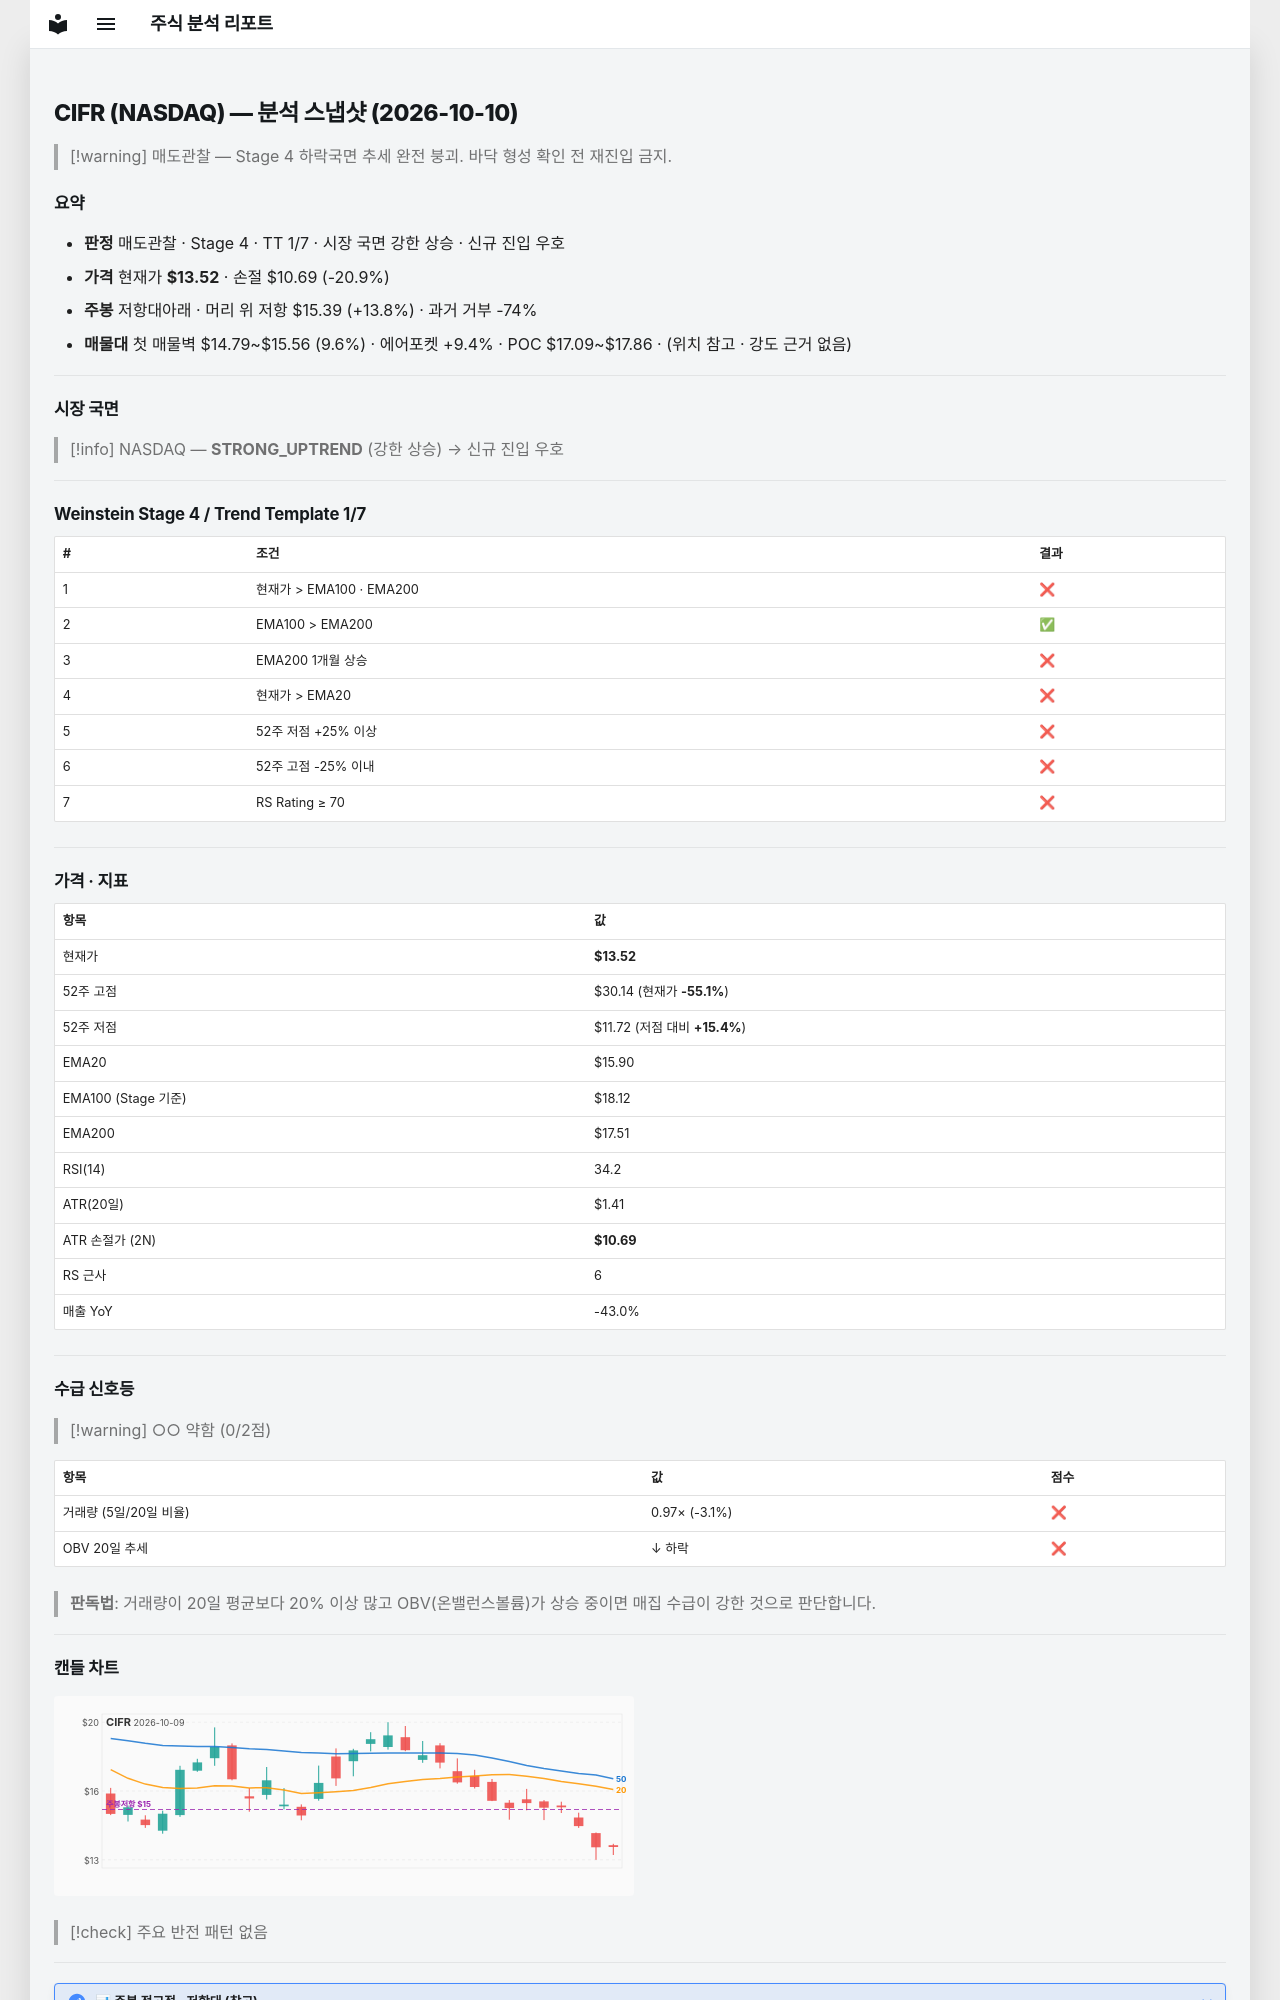

repository: soloandco/stock-reports · page: snapshots/CIFR-2026-10-10/index.html · generator: mkdocs

---
type: analysis-snapshot
title: CIFR 분석 스냅샷
ticker: CIFR
market: NASDAQ
created: 2026-10-10
updated: 2026-10-10
bar-date: 2026-10-09
verdict: 매도관찰
real-rr: 0.66
sma50-gap-pct: -14.9
weekly-position: 저항대아래
weekly-overhead-price: 15.39
weekly-overhead-pct: 13.8
stage: 4
trend-template-score: 1
tt-max: 7
ma-set: ema-20-100-200
price: 13.520000457763672
stop-price: 10.693137211863089
market-regime: STRONG_UPTREND
supply-demand-score: 0/2
supply-demand-label: 약함
status: tracking
tags:
  - stock-agent
  - watchlist
  - CIFR
  - analysis
related:
  - "[[analysis-template]]"
---

# CIFR (NASDAQ) — 분석 스냅샷 (2026-10-10)

> [!warning] 매도관찰 — Stage 4 하락국면
> 추세 완전 붕괴. 바닥 형성 확인 전 재진입 금지.

## 요약

- **판정** 매도관찰 · Stage 4 · TT 1/7 · 시장 국면 강한 상승 · 신규 진입 우호
- **가격** 현재가 **$13.52** · 손절 $10.69 (-20.9%)
- **주봉** 저항대아래 · 머리 위 저항 $15.39 (+13.8%) · 과거 거부 -74%
- **매물대** 첫 매물벽 $14.79~$15.56 (9.6%) · 에어포켓 +9.4% · POC $17.09~$17.86 · (위치 참고 · 강도 근거 없음)

---

## 시장 국면

> [!info] NASDAQ — **STRONG_UPTREND** (강한 상승) → 신규 진입 우호

---

## Weinstein Stage 4 / Trend Template 1/7

| # | 조건 | 결과 |
|---|------|------|
| 1 | 현재가 > EMA100 · EMA200 | ❌ |
| 2 | EMA100 > EMA200 | ✅ |
| 3 | EMA200 1개월 상승 | ❌ |
| 4 | 현재가 > EMA20 | ❌ |
| 5 | 52주 저점 +25% 이상 | ❌ |
| 6 | 52주 고점 -25% 이내 | ❌ |
| 7 | RS Rating ≥ 70 | ❌ |

---

## 가격 · 지표

| 항목 | 값 |
|------|---|
| 현재가 | **$13.52** |
| 52주 고점 | $30.14 (현재가 **-55.1%**) |
| 52주 저점 | $11.72 (저점 대비 **+15.4%**) |
| EMA20 | $15.90 |
| EMA100 (Stage 기준) | $18.12 |
| EMA200 | $17.51 |
| RSI(14) | 34.2 |
| ATR(20일) | $1.41 |
| ATR 손절가 (2N) | **$10.69** |
| RS 근사 | 6 |
| 매출 YoY | -43.0% |

---
## 수급 신호등

> [!warning] ○○ 약함 (0/2점)

| 항목 | 값 | 점수 |
|------|------|------|
| 거래량 (5일/20일 비율) | 0.97× (-3.1%) | ❌ |
| OBV 20일 추세 | ↓ 하락 | ❌ |

> **판독법**: 거래량이 20일 평균보다 20% 이상 많고 OBV(온밸런스볼륨)가 상승 중이면 매집 수급이 강한 것으로 판단합니다.

---
